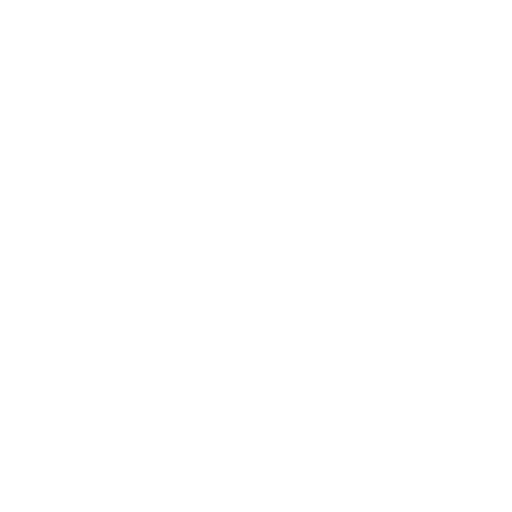
t = 0.00 s
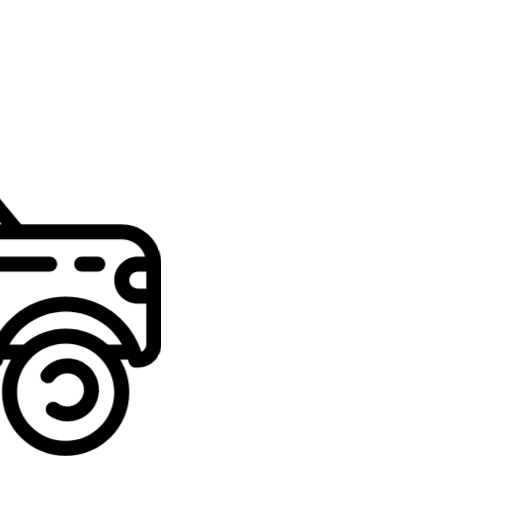
t = 0.60 s
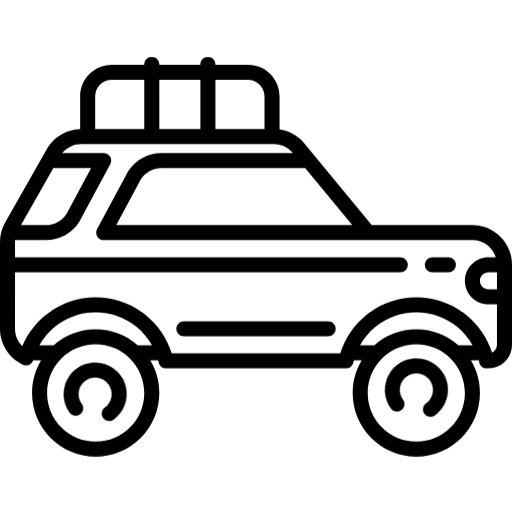
t = 1.40 s
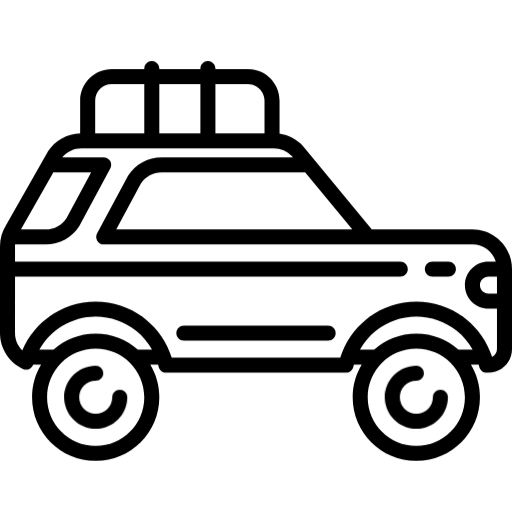
t = 2.00 s
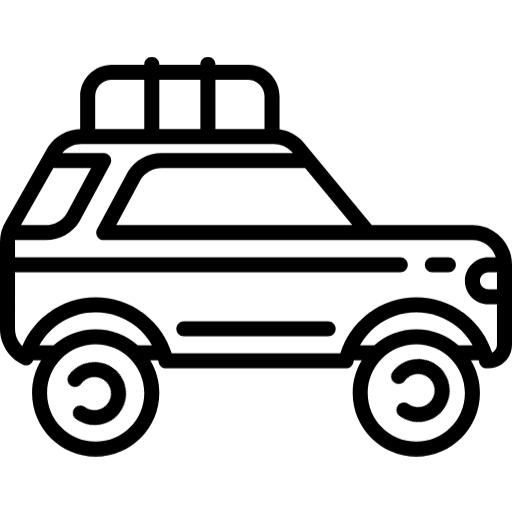
t = 2.60 s
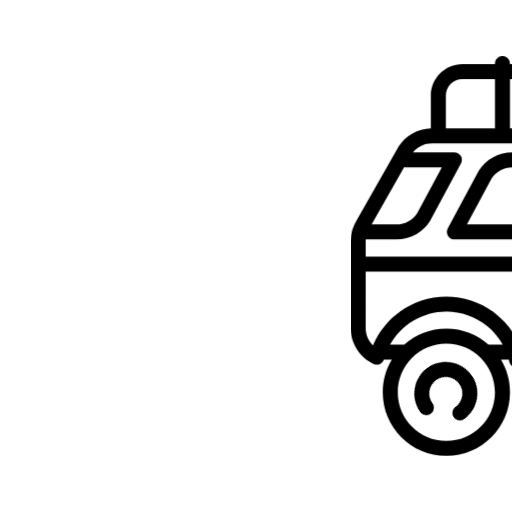
t = 3.40 s

The animated SVG that drew these frames (rendered in a browser with its animation timeline set to each time). Animation: 2 CSS @keyframes rules; one cycle of 4.00 s, repeats indefinitely.

<?xml version="1.0" encoding="iso-8859-1"?>
<!-- Uploaded to: SVG Repo, www.svgrepo.com, Generator: SVG Repo Mixer Tools -->
<!DOCTYPE svg PUBLIC "-//W3C//DTD SVG 1.1//EN" "http://www.w3.org/Graphics/SVG/1.1/DTD/svg11.dtd">
<svg fill="#000000" height="800px" width="800px" version="1.1" id="Capa_1" xmlns="http://www.w3.org/2000/svg" xmlns:xlink="http://www.w3.org/1999/xlink" 
	 viewBox="0 0 511 511" xml:space="preserve">
<style>
	.wheel{
		animation: circle 2s linear infinite;
	}

	@keyframes circle{
		from{ transform: rotate(-360deg); }
    	to{ transform: rotate(360deg); }
	}

	#left-wheel { 
			  transform-origin: 95px 392px;
	}
	#right-wheel {
			  transform-origin: 416px 390px;
	}

	.car{
		
		animation: forward 4s ease-in-out infinite;
	}

	@keyframes forward{
		0%{
    		transform: translateX(-700px);
		}
		30%{
			transform: translateY(0);
		}
		50% {
			transform: translateY(5px);
		}
		70%{
			transform: translateY(0);
		}
		100% {
			transform: translateX(700px);
		}
	}
</style>

<g class="car">
	<path class="wheel" id="left-wheel" d="M119.5,384c-4.142,0-7.5,3.358-7.5,7.5c0,9.098-7.402,16.5-16.5,16.5S79,400.598,79,391.5S86.402,375,95.5,375
		c4.142,0,7.5-3.358,7.5-7.5s-3.358-7.5-7.5-7.5C78.131,360,64,374.131,64,391.5S78.131,423,95.5,423s31.5-14.131,31.5-31.5
		C127,387.358,123.642,384,119.5,384z"/>
	<path class="wheel" id="right-wheel" d="M439.5,384c-4.142,0-7.5,3.358-7.5,7.5c0,9.098-7.402,16.5-16.5,16.5s-16.5-7.402-16.5-16.5s7.402-16.5,16.5-16.5
		c4.142,0,7.5-3.358,7.5-7.5s-3.358-7.5-7.5-7.5c-17.369,0-31.5,14.131-31.5,31.5s14.131,31.5,31.5,31.5s31.5-14.131,31.5-31.5
		C447,387.358,443.642,384,439.5,384z"/>
	<path d="M447.5,256h-16c-4.142,0-7.5,3.358-7.5,7.5s3.358,7.5,7.5,7.5h16c4.142,0,7.5-3.358,7.5-7.5S451.642,256,447.5,256z"/>
	<path d="M327.5,320h-144c-4.142,0-7.5,3.358-7.5,7.5s3.358,7.5,7.5,7.5h144c4.142,0,7.5-3.358,7.5-7.5S331.642,320,327.5,320z"/>
	<path d="M471.513,224H371.038l-68.199-82.764c-0.077-0.094-0.157-0.186-0.239-0.275c-6.198-6.817-14.583-11.219-23.6-12.537V95.5
		c0-17.369-14.131-31.5-31.5-31.5H215v-0.5c0-4.142-3.358-7.5-7.5-7.5s-7.5,3.358-7.5,7.5V64h-41v-0.5c0-4.142-3.358-7.5-7.5-7.5
		s-7.5,3.358-7.5,7.5V64h-32.5C94.131,64,80,78.131,80,95.5v32.537c-13.185,0.383-25.202,7.168-32.316,18.347
		c-0.068,0.107-0.134,0.217-0.197,0.328L6.061,219.793C2.095,226.095,0,233.356,0,240.805V327.5
		c0,15.285,9.017,29.334,22.972,35.791c2.002,0.927,4.312,0.925,6.311-0.006c1.829-0.85,3.221-2.4,3.894-4.285h7.798
		C35.282,368.514,32,379.629,32,391.5c0,35.014,28.486,63.5,63.5,63.5s63.5-28.486,63.5-63.5c0-11.871-3.282-22.986-8.975-32.5
		h7.775c0.19,0.718,0.375,1.437,0.54,2.162c0.776,3.415,3.812,5.838,7.313,5.838h179.691c3.502,0,6.538-2.423,7.313-5.838
		c0.165-0.725,0.35-1.444,0.54-2.162h7.775c-5.693,9.514-8.975,20.629-8.975,32.5c0,35.014,28.486,63.5,63.5,63.5
		s63.5-28.486,63.5-63.5c0-11.871-3.282-22.986-8.975-32.5h7.775c0.19,0.718,0.375,1.437,0.54,2.162
		c0.776,3.415,3.812,5.838,7.313,5.838h1.823C500.448,367,511,356.447,511,343.477v-79.99C511,241.714,493.286,224,471.513,224z
		 M496,288h-8.5c-4.687,0-8.5-3.813-8.5-8.5s3.813-8.5,8.5-8.5h8.5V288z M304.563,166.916L351.602,224H116.042l24.522-45.65
		C145.1,171.238,152.822,167,161.27,167H303.5C303.862,167,304.215,166.966,304.563,166.916z M247.5,79
		c9.098,0,16.5,7.402,16.5,16.5V128h-49V79H247.5z M200,79v49h-41V79H200z M111.5,79H144v49H95V95.5C95,86.402,102.402,79,111.5,79z
		 M53.401,166.696c0.667,0.194,1.37,0.304,2.099,0.304h35.457l-24.535,45.671C61.896,219.769,54.187,224,45.754,224H20.918
		L53.401,166.696z M95.5,440C68.757,440,47,418.243,47,391.5S68.757,343,95.5,343s48.5,21.757,48.5,48.5S122.243,440,95.5,440z
		 M137.579,344c-11.213-9.944-25.948-16-42.079-16s-30.866,6.056-42.079,16H39.29c11.21-19.986,32.578-33,56.21-33
		c14.913,0,28.908,4.948,40.474,14.31c6.412,5.19,11.746,11.568,15.741,18.69H137.579z M415.5,440c-26.743,0-48.5-21.757-48.5-48.5
		s21.757-48.5,48.5-48.5s48.5,21.757,48.5,48.5S442.243,440,415.5,440z M457.579,344c-11.213-9.944-25.948-16-42.079-16
		s-30.866,6.056-42.079,16h-14.136c3.995-7.123,9.329-13.5,15.741-18.69C386.592,315.948,400.587,311,415.5,311
		s28.908,4.948,40.474,14.31c6.412,5.19,11.746,11.568,15.741,18.69H457.579z M491.139,351.172
		c-4.717-14.635-13.689-27.777-25.728-37.521C451.35,302.269,433.624,296,415.5,296s-35.85,6.269-49.911,17.651
		c-12.266,9.928-21.347,23.382-25.99,38.349H171.401c-4.643-14.967-13.724-28.421-25.99-38.349C131.35,302.269,113.624,296,95.5,296
		c-32.221,0-61.034,19.614-73.261,48.782C17.694,340.261,15,334.063,15,327.5V271h384.5c4.142,0,7.5-3.358,7.5-7.5
		s-3.358-7.5-7.5-7.5H15v-15.195c0-0.611,0.026-1.22,0.071-1.826C15.214,238.986,15.355,239,15.5,239h30.254
		c13.715,0,26.243-6.943,33.512-18.574c0.087-0.139,0.169-0.281,0.247-0.425l30.595-56.951c1.249-2.324,1.184-5.134-0.17-7.398
		S106.139,152,103.5,152H62.113c4.661-5.68,11.587-9,19.062-9h192.127c6.858,0,13.44,2.887,18.086,7.926l0.885,1.074H161.27
		c-13.729,0-26.271,6.951-33.547,18.594c-0.087,0.139-0.169,0.281-0.247,0.426l-30.582,56.931c-1.249,2.325-1.184,5.134,0.17,7.398
		S100.861,239,103.5,239h264h104.013c10.891,0,20.141,7.149,23.312,17H487.5c-12.958,0-23.5,10.542-23.5,23.5s10.542,23.5,23.5,23.5
		h8.5v40.477C496,346.866,494.011,349.8,491.139,351.172z"/>
</g>
</svg>